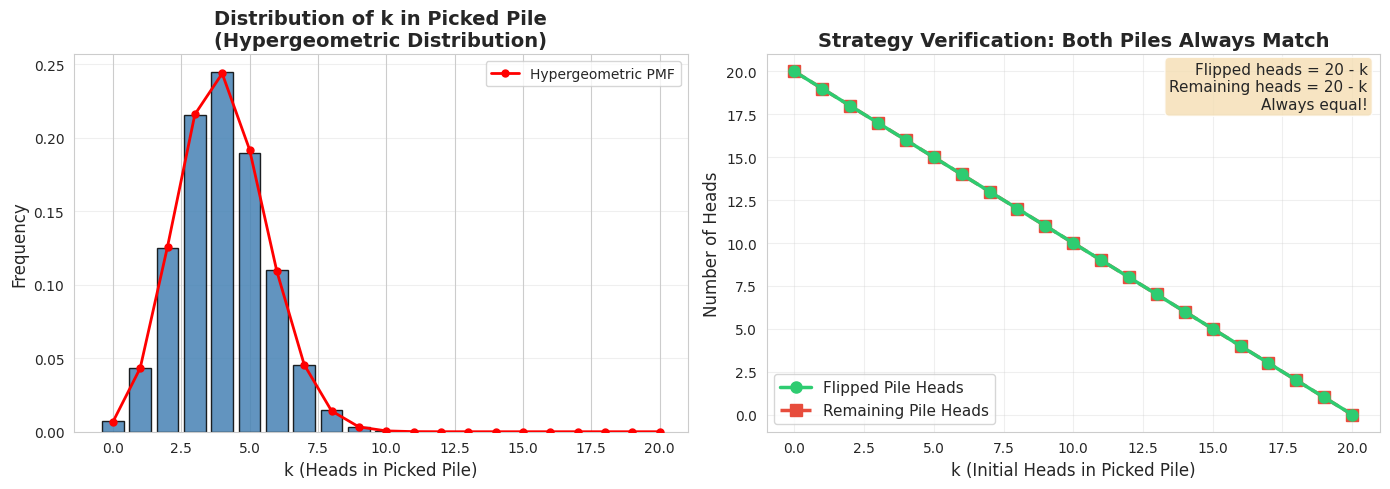
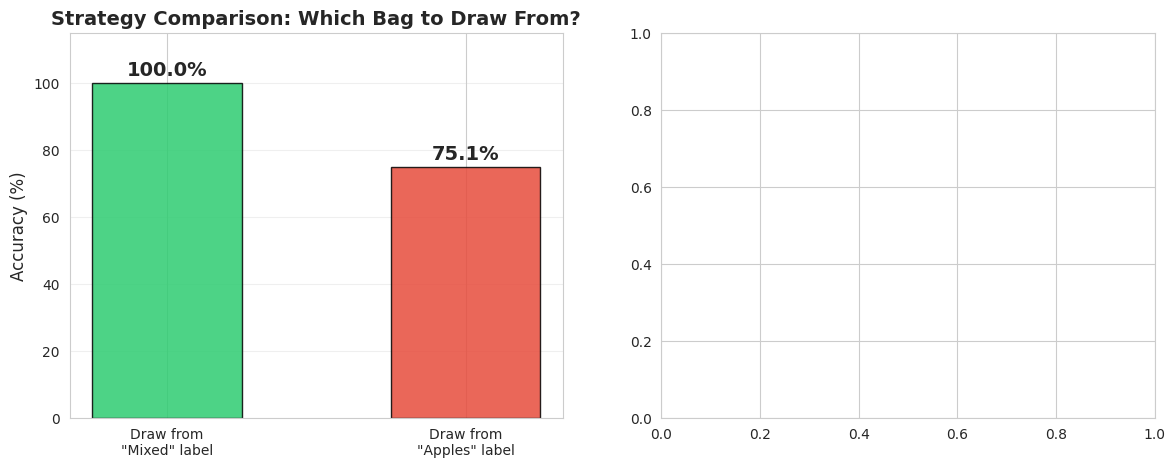

These charts were generated, in order, by the following Python code: (Note: this script raises an exception after producing the figures.)
import numpy as np
import pandas as pd
import matplotlib.pyplot as plt
import seaborn as sns
from scipy import stats
from itertools import permutations, product

# 设置中文字体和样式
plt.rcParams['font.sans-serif'] = ['Arial Unicode MS', 'SimHei', 'DejaVu Sans']
plt.rcParams['axes.unicode_minus'] = False
sns.set_style("whitegrid")

np.random.seed(42)
print("✅ 库导入完成")

# ========== 步骤 1: 暴力方法 —— 随机分堆有多难？ ==========
np.random.seed(42)

N_COINS = 100
N_HEADS = 20
N_SIMULATIONS = 100000

# 模拟随机分堆
success_count = 0
for _ in range(N_SIMULATIONS):
    # 创建硬币: 1=正面, 0=反面
    coins = np.array([1]*N_HEADS + [0]*(N_COINS - N_HEADS))
    np.random.shuffle(coins)
    
    # 随机选择分堆大小 (1 到 99)
    split = np.random.randint(1, N_COINS)
    pile1 = coins[:split]
    pile2 = coins[split:]
    
    if pile1.sum() == pile2.sum():
        success_count += 1

print(f"📊 步骤 1: 随机分堆的成功率")
print(f"  模拟次数: {N_SIMULATIONS:,}")
print(f"  成功次数: {success_count:,}")
print(f"  成功率: {success_count/N_SIMULATIONS*100:.2f}%")
print(f"")
print(f"  💡 随机分堆几乎不可能成功！我们需要更聪明的策略。")

# ========== 步骤 2: 手算验证 —— 小规模例子 ==========
print("📊 步骤 2: 手算验证 (10 枚硬币, 4 枚正面)")
print("─" * 60)

n_small = 10
h_small = 4  # 正面朝上数
pick = h_small  # 取出 4 枚

print(f"  设定: {n_small} 枚硬币, {h_small} 枚正面朝上")
print(f"  策略: 取出 {pick} 枚, 全部翻转")
print()

for k in range(pick + 1):
    heads_picked = k
    heads_remaining = h_small - k
    heads_after_flip = pick - k
    match = "✅" if heads_after_flip == heads_remaining else "❌"
    
    print(f"  k={k}: 取出堆有 {heads_picked} 正面 → 翻转后 {heads_after_flip} 正面 | "
          f"剩余堆 {heads_remaining} 正面 {match}")

print(f"\n  💡 无论 k 是多少, 翻转后两堆正面数永远相等！")
print(f"     这就是 '取出 N_heads 枚 + 全部翻转' 策略的数学保证。")

# ========== 步骤 3: Python 模拟验证 —— 100 枚硬币 ==========
np.random.seed(42)

N_COINS = 100
N_HEADS = 20
N_SIMULATIONS = 50000

success_count = 0
k_values = []  # 记录每次取出堆中的正面数

for _ in range(N_SIMULATIONS):
    # 创建随机排列的硬币
    coins = np.array([1]*N_HEADS + [0]*(N_COINS - N_HEADS))
    np.random.shuffle(coins)
    
    # 策略: 取出前 20 枚 (位置无所谓, 因为已经随机排列)
    pile_picked = coins[:N_HEADS].copy()
    pile_remaining = coins[N_HEADS:]
    
    k = pile_picked.sum()  # 取出堆中的正面数
    k_values.append(k)
    
    # 翻转取出堆: 1->0, 0->1
    pile_picked_flipped = 1 - pile_picked
    
    # 检查两堆正面数是否相等
    if pile_picked_flipped.sum() == pile_remaining.sum():
        success_count += 1

print(f"📊 步骤 3: 对称性策略的模拟验证")
print(f"  模拟次数: {N_SIMULATIONS:,}")
print(f"  成功次数: {success_count:,}")
print(f"  成功率: {success_count/N_SIMULATIONS*100:.2f}%")
print(f"")
print(f"  💡 成功率 = 100%！策略对所有随机配置都有效！")
print(f"")
print(f"  取出堆中正面数 k 的分布:")
k_arr = np.array(k_values)
for k_val in sorted(set(k_values)):
    count = (k_arr == k_val).sum()
    if count > 100:
        print(f"    k={k_val:2d}: {count:5d} 次 ({count/N_SIMULATIONS*100:.1f}%)")

# ========== 可视化: k 的分布 (超几何分布) ==========
fig, axes = plt.subplots(1, 2, figsize=(14, 5))

# --- 左图: k 的实际分布 ---
ax1 = axes[0]
k_unique, k_counts = np.unique(k_values, return_counts=True)
k_freq = k_counts / N_SIMULATIONS

bars = ax1.bar(k_unique, k_freq, color='steelblue', edgecolor='black', alpha=0.85)
ax1.set_xlabel('k (Heads in Picked Pile)', fontsize=12)
ax1.set_ylabel('Frequency', fontsize=12)
ax1.set_title('Distribution of k in Picked Pile\n(Hypergeometric Distribution)', 
              fontsize=14, fontweight='bold')
ax1.grid(axis='y', alpha=0.3)

# 理论超几何分布叠加
k_theory = np.arange(0, N_HEADS + 1)
pmf_theory = stats.hypergeom.pmf(k_theory, N_COINS, N_HEADS, N_HEADS)
ax1.plot(k_theory, pmf_theory, 'r-o', linewidth=2, markersize=5, 
         label='Hypergeometric PMF', zorder=5)
ax1.legend(fontsize=10)

# --- 右图: 策略演示图 ---
ax2 = axes[1]
k_demo = np.arange(0, N_HEADS + 1)
heads_flipped = N_HEADS - k_demo  # 翻转后正面数
heads_remain = N_HEADS - k_demo   # 剩余堆正面数

ax2.plot(k_demo, heads_flipped, 'o-', color='#2ecc71', linewidth=2.5, 
         markersize=8, label='Flipped Pile Heads', zorder=5)
ax2.plot(k_demo, heads_remain, 's--', color='#e74c3c', linewidth=2.5, 
         markersize=8, label='Remaining Pile Heads', zorder=4)

ax2.set_xlabel('k (Initial Heads in Picked Pile)', fontsize=12)
ax2.set_ylabel('Number of Heads', fontsize=12)
ax2.set_title('Strategy Verification: Both Piles Always Match', 
              fontsize=14, fontweight='bold')
ax2.legend(fontsize=11)
ax2.grid(alpha=0.3)

textstr = 'Flipped heads = 20 - k\nRemaining heads = 20 - k\nAlways equal!'
props = dict(boxstyle='round', facecolor='wheat', alpha=0.8)
ax2.text(0.98, 0.98, textstr, transform=ax2.transAxes, fontsize=11,
        verticalalignment='top', horizontalalignment='right', bbox=props)

plt.tight_layout()
plt.show()

print(f"\n💡 图解说明：")
print(f"  左图：取出 20 枚中正面数 k 服从超几何分布, 最可能的值是 k=4")
print(f"  右图：无论 k 取何值, 翻转后两堆的正面数完全重合 (绿线和红线重叠)")
print(f"        这证明了策略的普适性 —— 对所有 k 值都有效")

# ========== 步骤 4: 枚举所有错排 ==========
print("📊 步骤 4: 枚举所有可能的错排")
print("─" * 60)

contents = ['Apples', 'Oranges', 'Mixed']
labels = ['Apples', 'Oranges', 'Mixed']  # 标签（都是错的）

print(f"  标签顺序 (固定): {labels}")
print(f"  实际内容的所有排列:")
print()

all_perms = list(permutations(contents))
derangements = []

for perm in all_perms:
    is_derangement = all(perm[i] != labels[i] for i in range(3))
    status = "✅ 错排" if is_derangement else "❌ 不是错排"
    matches = sum(1 for i in range(3) if perm[i] == labels[i])
    
    print(f"  {perm} → 匹配数={matches} → {status}")
    if is_derangement:
        derangements.append(perm)

print(f"\n  总排列数: {len(all_perms)}")
print(f"  错排数: {len(derangements)}")
print(f"\n  所有错排:")
for d in derangements:
    print(f"    袋子[标签苹果]={d[0]}, 袋子[标签橙子]={d[1]}, 袋子[标签混合]={d[2]}")

print(f"\n  💡 只有 {len(derangements)} 种可能! 远少于 6 种全排列。")

# ========== 步骤 5: 逻辑推理验证 ==========
print("📊 步骤 5: 从标签'混合'袋取水果的推理")
print("─" * 60)

print("\n  场景 1: 从标签'混合'袋取出 → 苹果")
print("  ─────────────────────────────────")
print("  • 标签'混合'的袋子实际是: 苹果 (因为标签错了, 不是混合)")
print("  • 标签'苹果'的袋子不能是苹果(标签错) → 只能是橙子或混合")
print("  • 标签'橙子'的袋子不能是橙子(标签错) → 只能是苹果或混合")
print("  • 苹果已被占用 → 标签'橙子'的袋子是: 混合")
print("  • 剩下 → 标签'苹果'的袋子是: 橙子")
print("  ✅ 结果: [标签苹果]=橙子, [标签橙子]=混合, [标签混合]=苹果")

print("\n  场景 2: 从标签'混合'袋取出 → 橙子")
print("  ─────────────────────────────────")
print("  • 标签'混合'的袋子实际是: 橙子")
print("  • 标签'橙子'的袋子不能是橙子(标签错) → 只能是苹果或混合")
print("  • 标签'苹果'的袋子不能是苹果(标签错) → 只能是橙子或混合")
print("  • 橙子已被占用 → 标签'苹果'的袋子是: 混合")
print("  • 剩下 → 标签'橙子'的袋子是: 苹果")
print("  ✅ 结果: [标签苹果]=混合, [标签橙子]=苹果, [标签混合]=橙子")

print("\n  💡 两种场景都恰好对应一种错排! 取一个水果即可完全确定。")

# ========== 步骤 6: 对比 —— 从其他袋子取会怎样？ ==========
print("📊 步骤 6: 为什么从其他袋子取不行?")
print("─" * 60)

print("\n  从标签'苹果'的袋子取出水果:")
print("  该袋子实际可能是: 橙子 或 混合 (两种错排都满足)")
print()

for d in derangements:
    actual_in_apple_label = d[0]  # 标签苹果的袋子里实际是什么
    print(f"  错排 {d}:")
    print(f"    标签'苹果'袋里实际是: {actual_in_apple_label}")
    if actual_in_apple_label == 'Oranges':
        print(f"    取出 → 橙子 → 确定是橙子袋 ✅")
    elif actual_in_apple_label == 'Mixed':
        print(f"    取出 → 可能苹果也可能橙子 → 不确定! ❌")
        print(f"    如果取出苹果: 无法区分这是'只有苹果'还是'混合'")

print(f"\n  💡 从标签'苹果'袋取出苹果时, 无法区分是纯苹果袋还是混合袋")
print(f"     信息量不足以确定 → 策略失败!")
print(f"")
print(f"  关键区别:")
print(f"    标签'混合'袋 → 实际只能是纯苹果或纯橙子 → 取一个就确定")
print(f"    标签'苹果'袋 → 实际可能是橙子或混合 → 取苹果时有歧义")

# ========== 步骤 7: Monte Carlo 模拟验证 ==========
np.random.seed(42)
N_SIM = 100000

# 模拟策略: 从标签'混合'的袋子取一个
correct_from_mixed = 0
correct_from_apple = 0

for _ in range(N_SIM):
    # 随机选一个错排
    d = derangements[np.random.randint(len(derangements))]
    # d[0]=标签苹果实际, d[1]=标签橙子实际, d[2]=标签混合实际
    
    # --- 策略 A: 从标签'混合'取 ---
    actual_mixed_label = d[2]  # 标签混合的袋子实际内容
    if actual_mixed_label == 'Apples':
        drawn = 'apple'  # 纯苹果袋, 一定取出苹果
    else:  # Oranges
        drawn = 'orange'  # 纯橙子袋, 一定取出橙子
    
    # 根据取出结果推断
    if drawn == 'apple':
        guess = ('Oranges', 'Mixed', 'Apples')
    else:
        guess = ('Mixed', 'Apples', 'Oranges')
    
    if guess == d:
        correct_from_mixed += 1
    
    # --- 策略 B: 从标签'苹果'取 ---
    actual_apple_label = d[0]
    if actual_apple_label == 'Oranges':
        drawn_b = 'orange'
    elif actual_apple_label == 'Mixed':
        drawn_b = 'apple' if np.random.random() < 0.5 else 'orange'
    else:
        drawn_b = 'apple'
    
    # 尝试推断 (最优猜测)
    if drawn_b == 'orange' and actual_apple_label == 'Oranges':
        # 可能确定标签苹果袋是橙子
        # 但 drawn_b == 'orange' 也可能来自 Mixed 袋
        pass
    # 简化: 假设取到橙子就猜是纯橙子袋, 取到苹果就猜是混合袋
    if drawn_b == 'orange':
        guess_b = ('Oranges', 'Mixed', 'Apples')
    else:
        guess_b = ('Mixed', 'Apples', 'Oranges')
    
    if guess_b == d:
        correct_from_apple += 1

print(f"📊 步骤 7: 两种策略的 Monte Carlo 对比")
print(f"  模拟次数: {N_SIM:,}")
print(f"")
print(f"  策略 A (从标签'混合'取): 正确率 = {correct_from_mixed/N_SIM*100:.1f}%")
print(f"  策略 B (从标签'苹果'取): 正确率 = {correct_from_apple/N_SIM*100:.1f}%")
print(f"")
print(f"  💡 策略 A 的正确率是 100%!")
print(f"     策略 B 只有约 50%, 因为从混合袋取出的水果有歧义。")

# ========== 可视化: 错排与策略选择 ==========
fig, axes = plt.subplots(1, 2, figsize=(14, 5))

# --- 左图: 两种策略正确率对比 ---
ax1 = axes[0]
strategies = ['Draw from\n"Mixed" label', 'Draw from\n"Apples" label']
accuracies = [correct_from_mixed/N_SIM*100, correct_from_apple/N_SIM*100]
colors = ['#2ecc71', '#e74c3c']

bars = ax1.bar(strategies, accuracies, color=colors, edgecolor='black', alpha=0.85, width=0.5)
for bar, v in zip(bars, accuracies):
    ax1.text(bar.get_x() + bar.get_width()/2., bar.get_height() + 1,
            f'{v:.1f}%', ha='center', va='bottom', fontweight='bold', fontsize=14)

ax1.set_ylabel('Accuracy (%)', fontsize=12)
ax1.set_title('Strategy Comparison: Which Bag to Draw From?', 
              fontsize=14, fontweight='bold')
ax1.set_ylim(0, 115)
ax1.grid(axis='y', alpha=0.3)

# --- 右图: 错排数占比 (n=3 的情况) ---
ax2 = axes[1]
# 计算 n=2,3,4,5,6 的错排数
def count_derangements(n):
    if n == 0: return 1
    if n == 1: return 0
    d = [0] * (n + 1)
    d[0] = 1
    d[1] = 0
    for i in range(2, n + 1):
        d[i] = (i - 1) * (d[i-1] + d[i-2])
    return d[n]

ns = range(2, 9)
derange_counts = [count_derangements(n) for n in ns]
factorials = [np.math.factorial(n) for n in ns]
ratios = [d/f for d, f in zip(derange_counts, factorials)]

ax2.bar(ns, ratios, color='steelblue', edgecolor='black', alpha=0.85)
ax2.axhline(y=1/np.e, color='#e74c3c', linestyle='--', linewidth=2, 
            label=f'1/e = {1/np.e:.4f}')

for n_val, r in zip(ns, ratios):
    ax2.text(n_val, r + 0.005, f'{r:.3f}', ha='center', va='bottom', fontsize=10)

ax2.set_xlabel('n (Number of Items)', fontsize=12)
ax2.set_ylabel('D(n) / n!', fontsize=12)
ax2.set_title('Derangement Ratio D(n)/n! Converges to 1/e', 
              fontsize=14, fontweight='bold')
ax2.legend(fontsize=11)
ax2.grid(axis='y', alpha=0.3)

plt.tight_layout()
plt.show()

print(f"\n💡 图解说明：")
print(f"  左图：从标签'混合'袋取的策略正确率 100%, 从其他袋取只有 ~50%")
print(f"  右图：错排数占全排列的比例随 n 增大迅速收敛到 1/e ≈ 0.368")
print(f"        对于 n=3, 错排只有 2 种(占 6 种排列的 1/3)")

# ========== 步骤 8: 圆桌硬币游戏模拟 ==========
np.random.seed(42)

def simulate_coin_game(table_radius, coin_radius, strategy='mirror', n_games=1000):
    """
    模拟圆桌硬币游戏
    
    Parameters
    ----------
    table_radius : 桌子半径
    coin_radius : 硬币半径
    strategy : 先手策略 ('mirror' 或 'random')
    n_games : 模拟局数
    
    Returns
    -------
    first_player_wins : 先手获胜次数
    """
    first_wins = 0
    
    for _ in range(n_games):
        placed_coins = []  # 已放置硬币的圆心坐标
        
        def can_place(x, y):
            """检查 (x,y) 处能否放置硬币"""
            # 硬币不能超出桌面
            if np.sqrt(x**2 + y**2) + coin_radius > table_radius:
                return False
            # 不能与已放置的硬币重叠
            for cx, cy in placed_coins:
                if np.sqrt((x-cx)**2 + (y-cy)**2) < 2 * coin_radius:
                    return False
            return True
        
        def find_random_placement(max_attempts=200):
            """随机找一个合法位置"""
            for _ in range(max_attempts):
                angle = np.random.uniform(0, 2*np.pi)
                r = np.random.uniform(0, table_radius - coin_radius)
                x, y = r * np.cos(angle), r * np.sin(angle)
                if can_place(x, y):
                    return x, y
            return None, None
        
        game_over = False
        current_player = 1  # 1 = 先手, 2 = 后手
        
        # 先手第一步: 放在中心
        if strategy == 'mirror':
            placed_coins.append((0, 0))
            current_player = 2
        
        while not game_over:
            if current_player == 1 and strategy == 'mirror' and len(placed_coins) > 1:
                # 先手使用镜像策略: 放在后手上一步的对称位置
                last_x, last_y = placed_coins[-1]
                mirror_x, mirror_y = -last_x, -last_y
                if can_place(mirror_x, mirror_y):
                    placed_coins.append((mirror_x, mirror_y))
                else:
                    # 镜像位置不可用, 随机放
                    x, y = find_random_placement()
                    if x is None:
                        game_over = True
                        break
                    placed_coins.append((x, y))
            else:
                # 后手 或 先手随机策略
                x, y = find_random_placement()
                if x is None:
                    game_over = True
                    break
                placed_coins.append((x, y))
            
            current_player = 3 - current_player  # 切换玩家
        
        # game_over 时 current_player 无法放置 → 另一方获胜
        winner = 3 - current_player
        if winner == 1:
            first_wins += 1
    
    return first_wins

# 参数设置
TABLE_R = 10
COIN_R = 1
N_GAMES = 2000

print(f"📊 步骤 8: 圆桌硬币游戏 Monte Carlo 模拟")
print(f"  桌子半径: {TABLE_R}, 硬币半径: {COIN_R}")
print(f"  模拟局数: {N_GAMES}")
print()

# 镜像策略
wins_mirror = simulate_coin_game(TABLE_R, COIN_R, strategy='mirror', n_games=N_GAMES)
print(f"  先手使用镜像策略: 胜率 = {wins_mirror/N_GAMES*100:.1f}%")

# 随机策略
wins_random = simulate_coin_game(TABLE_R, COIN_R, strategy='random', n_games=N_GAMES)
print(f"  先手使用随机策略: 胜率 = {wins_random/N_GAMES*100:.1f}%")

print(f"\n  💡 镜像策略的胜率显著高于随机策略!")
print(f"     理论上镜像策略是必胜的, 模拟中因为随机搜索的有限尝试可能略低于 100%。")

# ========== 可视化: 一局游戏的放置过程 ==========
np.random.seed(123)

# 模拟一局完整的游戏并记录过程
TABLE_R = 10
COIN_R = 1.2
placed_coins_vis = [(0, 0)]  # 先手放中心
players_vis = [1]

def can_place_vis(x, y):
    if np.sqrt(x**2 + y**2) + COIN_R > TABLE_R:
        return False
    for cx, cy in placed_coins_vis:
        if np.sqrt((x-cx)**2 + (y-cy)**2) < 2 * COIN_R:
            return False
    return True

# 模拟若干步
for step in range(12):
    current = 2 if step % 2 == 0 else 1
    
    if current == 2:  # 后手随机放
        placed = False
        for _ in range(500):
            angle = np.random.uniform(0, 2*np.pi)
            r = np.random.uniform(0, TABLE_R - COIN_R)
            x, y = r * np.cos(angle), r * np.sin(angle)
            if can_place_vis(x, y):
                placed_coins_vis.append((x, y))
                players_vis.append(2)
                placed = True
                break
        if not placed:
            break
    else:  # 先手镜像
        last_x, last_y = placed_coins_vis[-1]
        mx, my = -last_x, -last_y
        if can_place_vis(mx, my):
            placed_coins_vis.append((mx, my))
            players_vis.append(1)
        else:
            break

fig, ax = plt.subplots(1, 1, figsize=(8, 8))

# 画桌子
circle_table = plt.Circle((0, 0), TABLE_R, fill=False, color='black', linewidth=2)
ax.add_patch(circle_table)

# 画硬币
for i, ((x, y), player) in enumerate(zip(placed_coins_vis, players_vis)):
    color = '#2ecc71' if player == 1 else '#e74c3c'
    label = 'Player 1 (Mirror)' if player == 1 and i <= 1 else ('Player 2 (Random)' if player == 2 and i <= 2 else None)
    coin = plt.Circle((x, y), COIN_R, color=color, alpha=0.6, edgecolor='black', linewidth=1)
    ax.add_patch(coin)
    ax.text(x, y, str(i+1), ha='center', va='center', fontsize=8, fontweight='bold')

# 画对称线
for i in range(len(placed_coins_vis)):
    if players_vis[i] == 2 and i + 1 < len(placed_coins_vis) and players_vis[i+1] == 1:
        x1, y1 = placed_coins_vis[i]
        x2, y2 = placed_coins_vis[i+1]
        ax.plot([x1, x2], [y1, y2], 'k--', alpha=0.3, linewidth=1)

ax.set_xlim(-TABLE_R - 1, TABLE_R + 1)
ax.set_ylim(-TABLE_R - 1, TABLE_R + 1)
ax.set_aspect('equal')
ax.set_title('Coin on Round Table: Mirror Strategy Demo', fontsize=14, fontweight='bold')

# 图例
from matplotlib.patches import Patch
legend_elements = [
    Patch(facecolor='#2ecc71', edgecolor='black', alpha=0.6, label='Player 1 (Mirror)'),
    Patch(facecolor='#e74c3c', edgecolor='black', alpha=0.6, label='Player 2 (Random)')
]
ax.legend(handles=legend_elements, loc='upper right', fontsize=11)
ax.grid(alpha=0.2)

plt.tight_layout()
plt.show()

print(f"\n💡 图解说明：")
print(f"  绿色 = 先手 (Player 1), 红色 = 后手 (Player 2)")
print(f"  数字 = 放置顺序。先手第 1 步放在中心")
print(f"  后续每步, 先手都在后手的中心对称位置放硬币")
print(f"  只要后手能放, 先手的镜像位置也一定能放 → 先手必胜")

# ========== 步骤 9: 枚举所有帽子组合 ==========
print("📊 步骤 9: 帽子问题 —— 枚举所有情况")
print("─" * 60)

# R=红=0, B=蓝=1
color_map = {0: 'R', 1: 'B'}

# 所有可能的 3 人帽子组合
all_combos = list(product([0, 1], repeat=3))

print(f"  所有 2^3 = {len(all_combos)} 种帽子组合:")
print()

def optimal_strategy(hats, player_idx):
    """
    最优策略: 看到两顶相同的帽子 → 猜相反颜色; 看到两顶不同 → 不猜
    
    Returns: (action, guess)
        action: 'guess' or 'pass'
        guess: 0 or 1 (only valid if action='guess')
    """
    others = [hats[j] for j in range(3) if j != player_idx]
    if others[0] == others[1]:
        # 看到两顶相同 → 猜相反
        return 'guess', 1 - others[0]
    else:
        # 看到两顶不同 → 不猜
        return 'pass', None

wins = 0
losses = 0
details = []

for hats in all_combos:
    actions = []
    all_correct = True
    any_guess = False
    
    for p in range(3):
        action, guess = optimal_strategy(hats, p)
        actions.append((action, guess))
        if action == 'guess':
            any_guess = True
            if guess != hats[p]:
                all_correct = False
    
    result = 'WIN' if (any_guess and all_correct) else 'LOSE'
    if result == 'WIN':
        wins += 1
    else:
        losses += 1
    
    hat_str = ''.join(color_map[h] for h in hats)
    action_strs = []
    for p, (act, guess) in enumerate(actions):
        if act == 'guess':
            correct = '✅' if guess == hats[p] else '❌'
            action_strs.append(f"P{p+1}:guess {color_map[guess]}{correct}")
        else:
            action_strs.append(f"P{p+1}:pass")
    
    emoji = '🏆' if result == 'WIN' else '💀'
    print(f"  帽子={hat_str} | {', '.join(action_strs)} | {emoji} {result}")

print(f"\n  获胜: {wins}/{len(all_combos)} = {wins/len(all_combos)*100:.1f}%")
print(f"  失败: {losses}/{len(all_combos)} = {losses/len(all_combos)*100:.1f}%")
print(f"\n  💡 最优策略的获胜概率 = 75%! 远高于随机猜测的 50%。")
print(f"     策略在全同色 (RRR, BBB) 时失败, 其余 6 种情况全部获胜。")

# ========== 步骤 10: Monte Carlo 验证不同策略 ==========
np.random.seed(42)
N_SIM = 100000

def simulate_hat_game(strategy_fn, n_sim):
    wins = 0
    for _ in range(n_sim):
        hats = tuple(np.random.randint(0, 2, 3))
        actions = [strategy_fn(hats, p) for p in range(3)]
        
        any_guess = False
        all_correct = True
        for p, (action, guess) in enumerate(actions):
            if action == 'guess':
                any_guess = True
                if guess != hats[p]:
                    all_correct = False
        
        if any_guess and all_correct:
            wins += 1
    return wins / n_sim

# 策略 1: 最优策略
def strategy_optimal(hats, p):
    return optimal_strategy(hats, p)

# 策略 2: 所有人都随机猜
def strategy_all_random(hats, p):
    return 'guess', np.random.randint(0, 2)

# 策略 3: 只有一个人猜 (随机)
def strategy_one_guess(hats, p):
    if p == 0:
        return 'guess', np.random.randint(0, 2)
    return 'pass', None

# 策略 4: 反向 —— 看到相同猜相同
def strategy_naive(hats, p):
    others = [hats[j] for j in range(3) if j != p]
    if others[0] == others[1]:
        return 'guess', others[0]  # 猜相同 (而非相反)
    return 'pass', None

print(f"📊 步骤 10: 四种策略的 Monte Carlo 对比")
print(f"  模拟次数: {N_SIM:,}")
print(f"─" * 50)

strategies = [
    ('最优策略 (看到相同猜相反)', strategy_optimal),
    ('反向策略 (看到相同猜相同)', strategy_naive),
    ('所有人随机猜', strategy_all_random),
    ('只有一人随机猜', strategy_one_guess),
]

strategy_results = []
for name, fn in strategies:
    win_rate = simulate_hat_game(fn, N_SIM)
    strategy_results.append((name, win_rate))
    print(f"  {name}: {win_rate*100:.1f}%")

print(f"\n  💡 最优策略 (75%) 几乎是'所有人随机猜'的 3 倍!")
print(f"     '看到相同猜相同'只有 25% —— 恰好与最优策略互补。")

# ========== 可视化: 帽子策略对比 ==========
fig, axes = plt.subplots(1, 2, figsize=(14, 5))

# --- 左图: 策略胜率对比 ---
ax1 = axes[0]
names = [s[0] for s in strategy_results]
rates = [s[1]*100 for s in strategy_results]
colors = ['#2ecc71', '#e74c3c', '#e67e22', 'steelblue']

bars = ax1.barh(range(len(names)), rates, color=colors, edgecolor='black', alpha=0.85)
for bar, r in zip(bars, rates):
    ax1.text(bar.get_width() + 1, bar.get_y() + bar.get_height()/2,
            f'{r:.1f}%', va='center', fontweight='bold', fontsize=12)

ax1.set_yticks(range(len(names)))
ax1.set_yticklabels([n[:15] + '...' if len(n) > 15 else n for n in names], fontsize=10)
ax1.set_xlabel('Win Rate (%)', fontsize=12)
ax1.set_title('Hat Problem: Strategy Comparison', fontsize=14, fontweight='bold')
ax1.set_xlim(0, 100)
ax1.grid(axis='x', alpha=0.3)

# --- 右图: 8 种组合的胜负分布 ---
ax2 = axes[1]
combo_labels = [''.join(color_map[h] for h in c) for c in all_combos]
combo_results = []
for hats in all_combos:
    actions = [optimal_strategy(hats, p) for p in range(3)]
    any_guess = any(a[0] == 'guess' for a in actions)
    all_correct = all(a[1] == hats[p] for p, a in enumerate(actions) if a[0] == 'guess')
    combo_results.append(1 if (any_guess and all_correct) else 0)

bar_colors = ['#2ecc71' if r == 1 else '#e74c3c' for r in combo_results]
ax2.bar(range(len(combo_labels)), combo_results, color=bar_colors, 
        edgecolor='black', alpha=0.85)
ax2.set_xticks(range(len(combo_labels)))
ax2.set_xticklabels(combo_labels, fontsize=11)
ax2.set_ylabel('Win (1) / Lose (0)', fontsize=12)
ax2.set_title('Optimal Strategy: Win/Lose per Combination', fontsize=14, fontweight='bold')
ax2.set_yticks([0, 1])
ax2.set_yticklabels(['Lose', 'Win'])
ax2.grid(axis='y', alpha=0.3)

plt.tight_layout()
plt.show()

print(f"\n💡 图解说明：")
print(f"  左图：最优策略 (75%) 远超其他策略")
print(f"  右图：最优策略只在全同色 (RRR, BBB) 时失败, 其余 6 种全部获胜")
print(f"        对称性: 全同色正好是 2/8 = 25% 的情况")

# ========== 综合汇总报告 ==========
print("=" * 60)
print("📋 对称性应用综合报告")
print("=" * 60)

print(f"\n🎯 核心思想:")
print(f"   对称性是化繁为简的利器。发现问题中的对称结构,")
print(f"   往往能将看似不可能的问题转化为优雅的简单解。")

print(f"\n📊 四个经典问题:")
print(f"   {'问题':<20} {'对称类型':<15} {'关键策略':<25} {'验证结果'}")
print(f"   {'─'*20} {'─'*15} {'─'*25} {'─'*12}")
print(f"   {'硬币分堆':<20} {'数值对称':<15} {'取N枚全翻转':<25} {'100%成功'}")
print(f"   {'贴错标签':<20} {'信息对称':<15} {'从混合标签袋取':<25} {'100%确定'}")
print(f"   {'圆桌博弈':<20} {'空间对称':<15} {'占中心+镜像':<25} {'先手必胜'}")
print(f"   {'帽子问题':<20} {'概率对称':<15} {'见同猜反':<25} {'75%获胜'}")

print(f"\n🧮 面试技巧:")
print(f"   1. 遇到复杂问题, 先问自己: 有没有对称性可以利用?")
print(f"   2. 对称性往往隐藏在'翻转/镜像/互补'操作中")
print(f"   3. 发现对称性后, 构造利用对称性的策略")
print(f"   4. 用暴力枚举或 Monte Carlo 验证策略的正确性")

print("\n" + "=" * 60)
